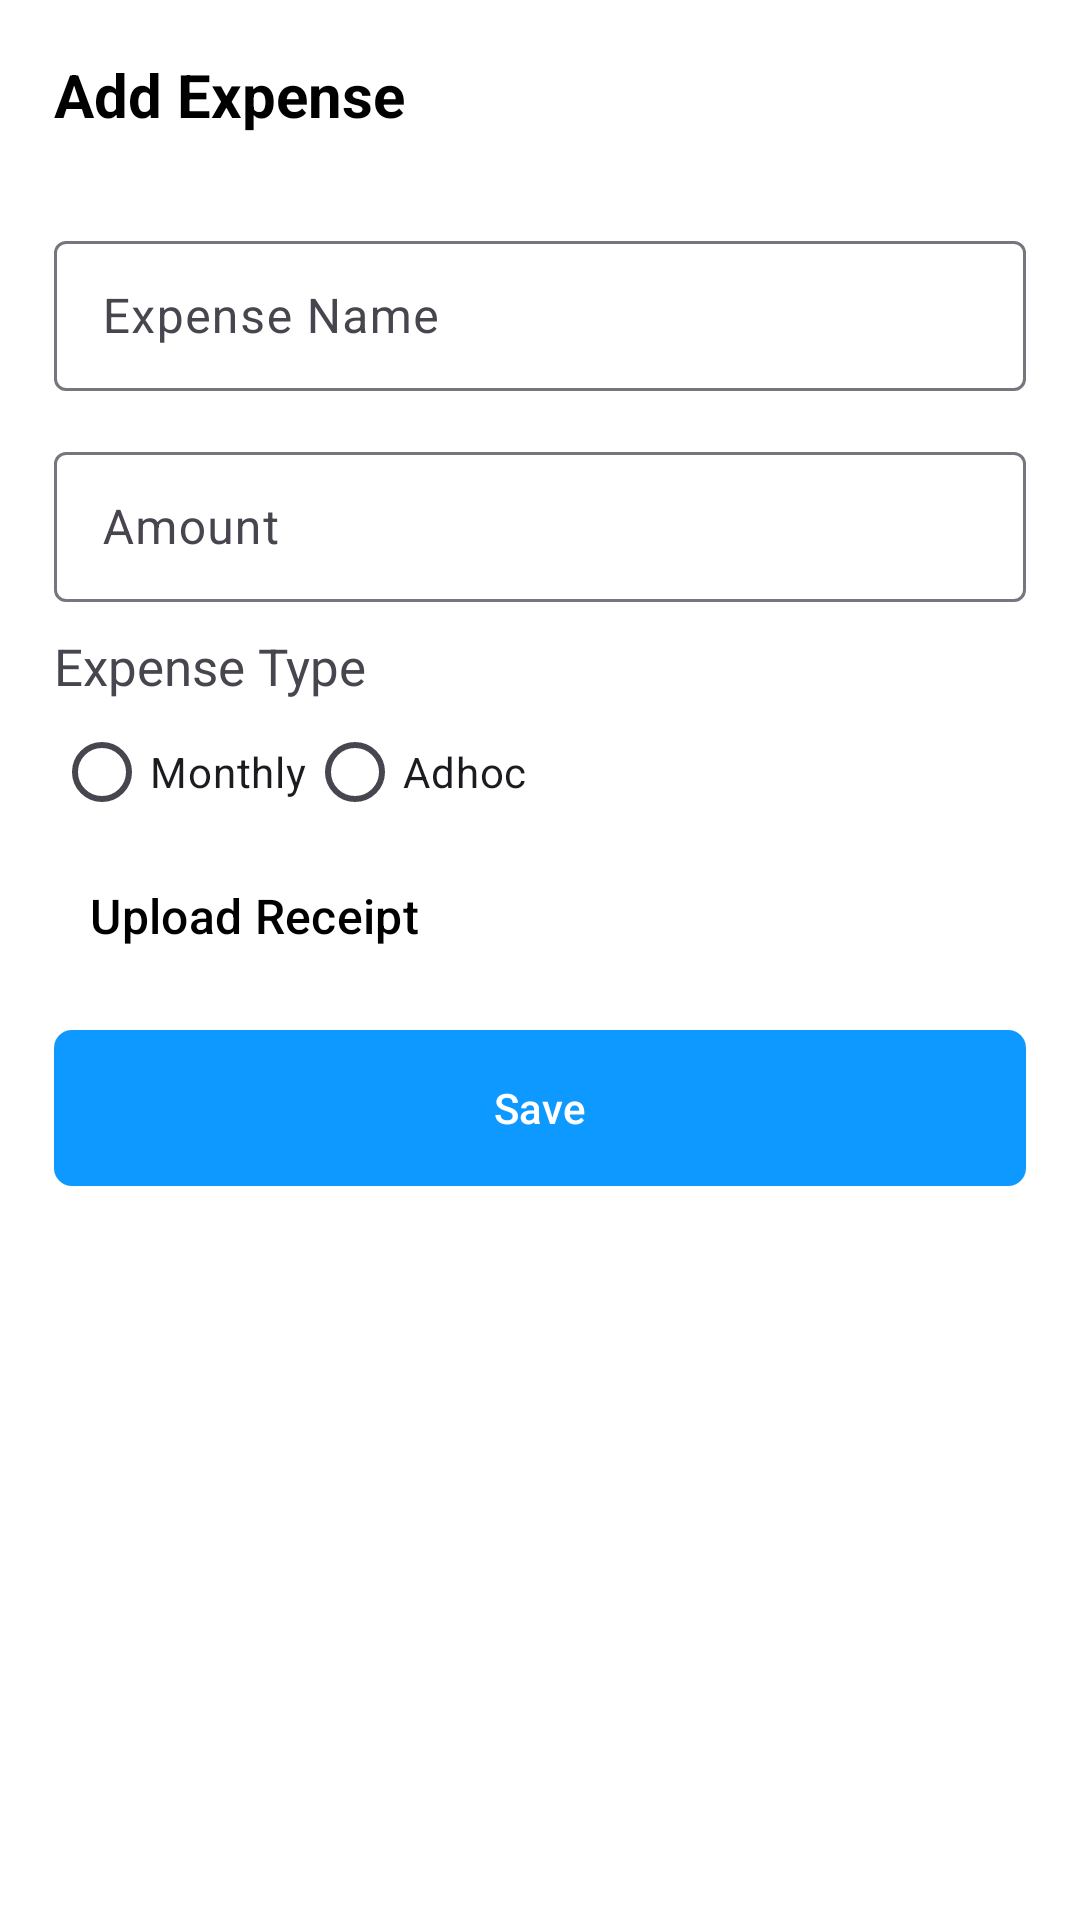

This screen was rendered from an Android layout file. Write that file and the resources it references.
<!-- AndroidManifest.xml: application theme Theme.Archit_Art_Gallery -->
<!-- res/layout/add_expenses_dialog.xml -->
<?xml version="1.0" encoding="utf-8"?>
<androidx.constraintlayout.widget.ConstraintLayout xmlns:android="http://schemas.android.com/apk/res/android"
    xmlns:tools="http://schemas.android.com/tools"
    android:layout_width="match_parent"
    android:layout_height="match_parent"
    xmlns:app="http://schemas.android.com/apk/res-auto"
    android:id="@+id/item_add_dialog"
    android:background="@drawable/bottom_sheet_background"
    android:gravity="center"
    android:layout_gravity="center"
    android:orientation="vertical"
    android:padding="18dp">

    <androidx.constraintlayout.widget.ConstraintLayout
        android:id="@+id/linearLayoutCompat"
        android:layout_width="match_parent"
        android:layout_height="wrap_content"
        android:orientation="horizontal"
        app:layout_constraintEnd_toEndOf="parent"
        app:layout_constraintStart_toStartOf="parent"
        android:gravity="fill"
        app:layout_constraintTop_toTopOf="parent">

        <ImageView
            android:id="@+id/cross_dialog"
            android:layout_width="wrap_content"
            android:layout_height="wrap_content"
            android:src="@drawable/ic_clear"
            app:layout_constraintBottom_toBottomOf="parent"
            app:layout_constraintEnd_toEndOf="parent"
            app:layout_constraintHorizontal_bias="0.0" />

        <TextView
            android:id="@+id/dialog_text_main"
            android:layout_width="wrap_content"
            android:layout_height="wrap_content"
            android:text="Add Expense"
            android:textAlignment="center"
            android:textColor="#000000"
            android:textSize="20sp"
            android:textStyle="bold"
            app:layout_constraintBottom_toBottomOf="parent"
            app:layout_constraintStart_toStartOf="parent"
            app:layout_constraintTop_toTopOf="parent" />

    </androidx.constraintlayout.widget.ConstraintLayout>

    <LinearLayout
        android:id="@+id/linearLayout4"
        android:layout_width="match_parent"
        android:layout_height="wrap_content"
        android:layout_marginTop="30dp"
        android:orientation="vertical"
        app:layout_constraintEnd_toEndOf="parent"
        app:layout_constraintStart_toStartOf="parent"
        app:layout_constraintTop_toBottomOf="@+id/linearLayoutCompat">

        <com.google.android.material.textfield.TextInputLayout
            android:layout_width="match_parent"
            android:layout_height="wrap_content"
            android:hint="Expense Name">

            <com.google.android.material.textfield.TextInputEditText
                android:id="@+id/new_item_name"
                android:layout_width="match_parent"
                android:layout_height="50dp"
                android:inputType="text" />

        </com.google.android.material.textfield.TextInputLayout>

        <com.google.android.material.textfield.TextInputLayout
            android:layout_width="match_parent"
            android:layout_height="wrap_content"
            android:layout_marginTop="15dp"
            android:hint="Amount">

            <com.google.android.material.textfield.TextInputEditText
                android:id="@+id/new_item_quantity"
                android:layout_width="match_parent"
                android:layout_height="50dp"
                android:inputType="number" />

        </com.google.android.material.textfield.TextInputLayout>

    </LinearLayout>

    <LinearLayout
        android:id="@+id/linearLayout6"
        android:layout_width="match_parent"
        android:layout_height="wrap_content"
        android:orientation="vertical"
        app:layout_constraintTop_toBottomOf="@+id/linearLayout4"
        tools:layout_editor_absoluteX="18dp">

        <TextView
            android:textSize="17dp"
            android:layout_marginTop="10dp"
            android:layout_width="wrap_content"
            android:layout_height="wrap_content"
            android:text="Expense Type"/>

        <LinearLayout
            android:layout_width="match_parent"
            android:layout_height="wrap_content"
            android:orientation="horizontal">

            <RadioGroup
                android:id="@+id/add_expense_type_input"
                android:layout_width="wrap_content"
                android:layout_height="wrap_content"
                android:orientation="horizontal">

                <RadioButton
                    android:id="@+id/monthly"
                    android:layout_width="wrap_content"
                    android:layout_height="wrap_content"
                    android:text="Monthly" />

                <RadioButton
                    android:id="@+id/adhoc"
                    android:layout_width="wrap_content"
                    android:layout_height="wrap_content"
                    android:text="Adhoc" />

            </RadioGroup>

        </LinearLayout>
        
        <Button
            android:id="@+id/file_upload_btn"
            android:textSize="16dp"
            android:layout_width="wrap_content"
            android:layout_height="wrap_content"
            style="@style/Widget.Material3.Button.TextButton.Icon"
            app:icon="@drawable/ic_upload"
            app:iconSize="30dp"
            android:text="Upload Receipt"
            android:textColor="@color/black"
            />

    </LinearLayout>

    <com.google.android.material.button.MaterialButton
        android:layout_marginTop="10dp"
        android:id="@+id/new_add_item_button"
        android:layout_width="match_parent"
        android:layout_height="wrap_content"
        android:height="60dp"
        android:text="Save"
        app:cornerRadius="6dp"
        app:layout_constraintEnd_toEndOf="parent"
        app:layout_constraintStart_toStartOf="parent"
        app:layout_constraintTop_toBottomOf="@+id/linearLayout6" />

</androidx.constraintlayout.widget.ConstraintLayout>
<!-- resources referenced by this layout -->
<resources>
  <color name="black">#FF000000</color>
  <!-- drawable bottom_sheet_background (drawable) -->
  <?xml version="1.0" encoding="utf-8"?>
  <shape android:shape="rectangle" xmlns:android="http://schemas.android.com/apk/res/android">
  
      <solid android:color="@color/white"/>
  
      <corners
          android:topLeftRadius="20dp"
          android:topRightRadius="20dp"
          />
  
  </shape>
  <style name="Theme.Archit_Art_Gallery" parent="Base.Theme.Archit_Art_Gallery" />
  <color name="white">#FFFFFFFF</color>
  <style name="Base.Theme.Archit_Art_Gallery" parent="Theme.Material3.DayNight.NoActionBar">
          
           <item name="colorPrimary">@color/primary_color</item>
          <item name="bottomAppBarStyle">@style/ThemeOverlay.Material3.BottomAppBar</item>
          <item name="android:colorBackground">@color/white</item>
          <item name="android:colorControlHighlight">@color/my_ripple</item>
          <item name="android:colorActivatedHighlight">@color/my_ripple</item>
      </style>
  <color name="primary_color">#0D99FF</color>
  <color name="my_ripple">#290D98FE</color>
</resources>
